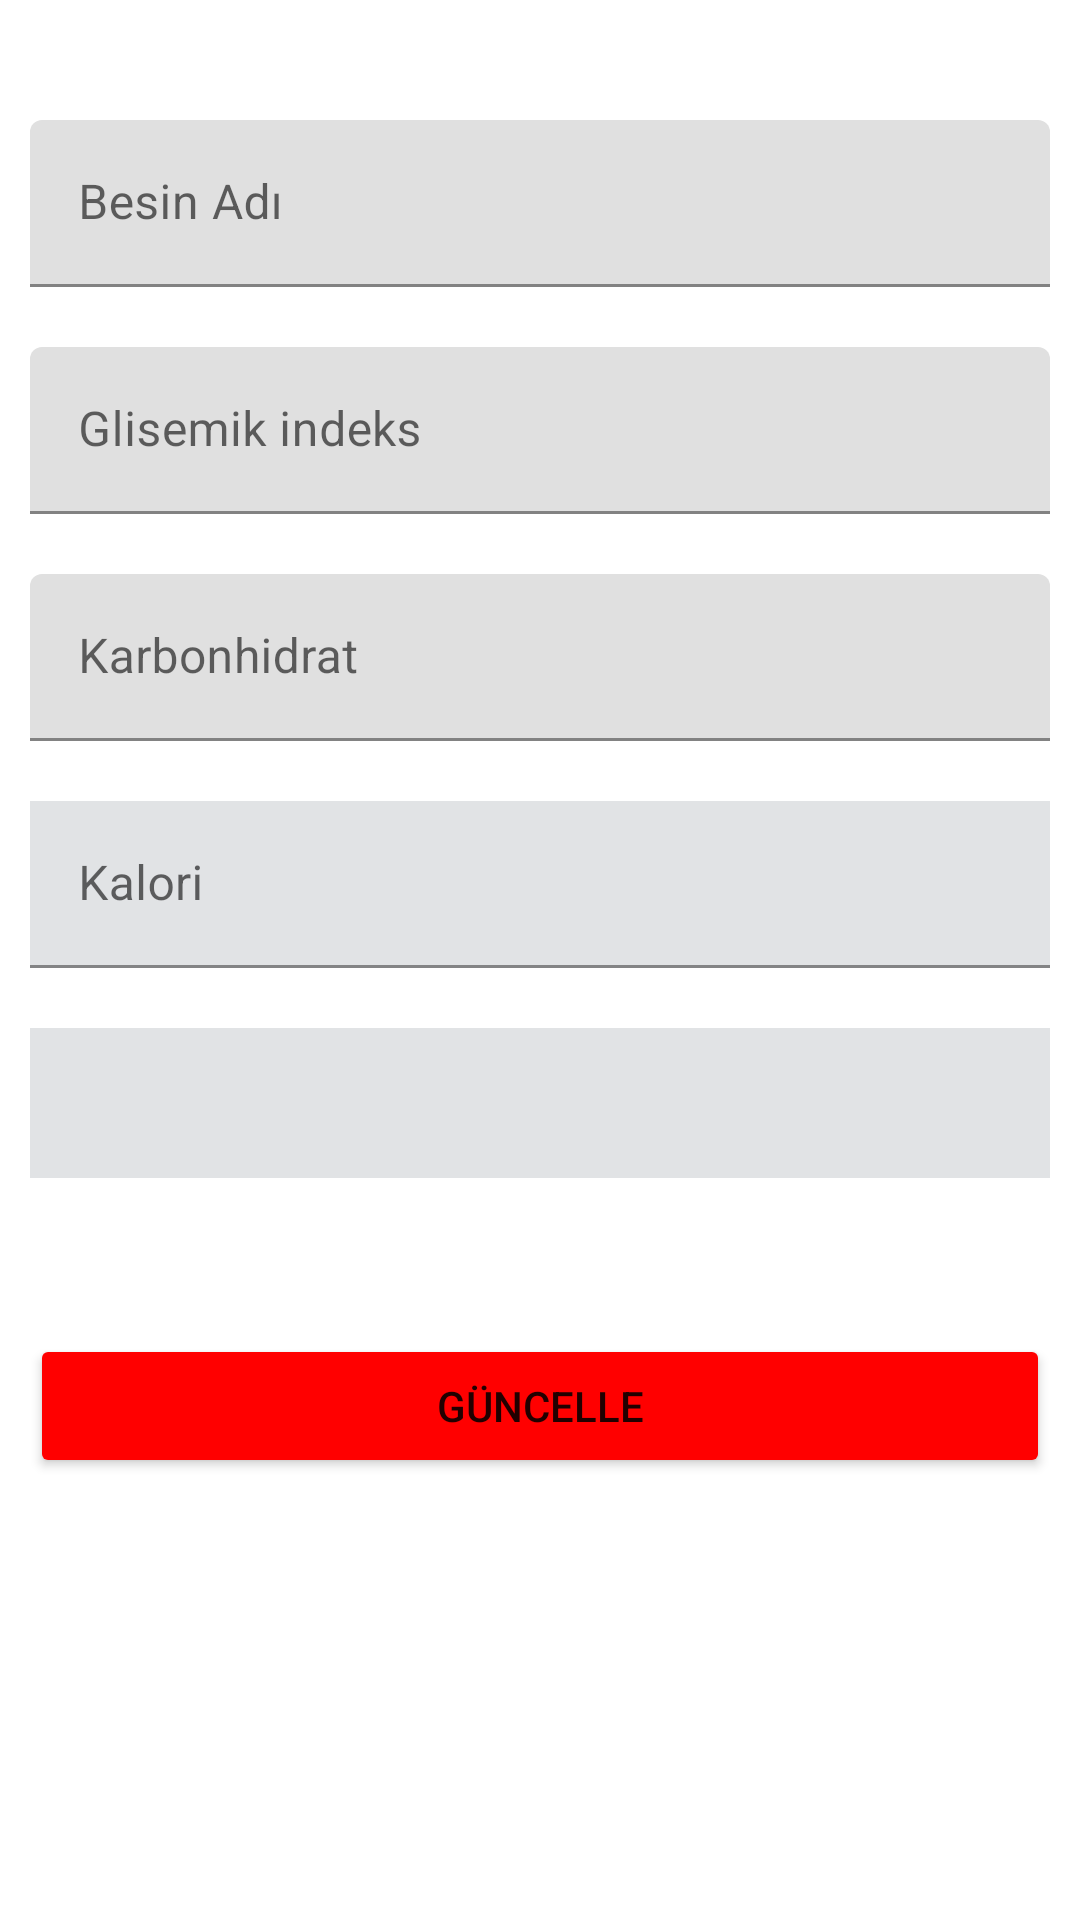

Reconstruct the res/layout file that produces this screen, plus the resources it refers to.
<!-- AndroidManifest.xml: application theme Theme.GlycemicIndex -->
<!-- res/layout/activity_home_detail.xml -->
<?xml version="1.0" encoding="utf-8"?>
<androidx.constraintlayout.widget.ConstraintLayout xmlns:android="http://schemas.android.com/apk/res/android"
    xmlns:app="http://schemas.android.com/apk/res-auto"
    xmlns:tools="http://schemas.android.com/tools"
    android:layout_width="match_parent"
    android:layout_height="match_parent"
    tools:context=".ui.foodMenu.FoodDetail">

    <com.google.android.material.textfield.TextInputLayout
        android:id="@+id/nameLayout"
        android:layout_width="0dp"
        android:layout_height="wrap_content"
        android:layout_marginStart="10dp"
        android:layout_marginTop="40dp"
        android:layout_marginEnd="10dp"
        android:hint="Besin Adı"
        app:layout_constraintEnd_toEndOf="parent"
        app:layout_constraintStart_toStartOf="parent"
        app:layout_constraintTop_toTopOf="parent">

        <com.google.android.material.textfield.TextInputEditText
            android:id="@+id/txtName"
            android:layout_width="match_parent"
            android:layout_height="wrap_content"
            android:inputType="text"
            android:textSize="16sp" />
    </com.google.android.material.textfield.TextInputLayout>

    <com.google.android.material.textfield.TextInputLayout
        android:id="@+id/glycemicLayout"
        android:layout_width="0dp"
        android:layout_height="wrap_content"
        android:layout_marginLeft="10dp"
        android:layout_marginTop="20dp"
        android:layout_marginRight="10dp"
        android:hint="Glisemik indeks"
        app:layout_constraintEnd_toEndOf="parent"
        app:layout_constraintStart_toStartOf="parent"
        app:layout_constraintTop_toBottomOf="@+id/nameLayout">

        <com.google.android.material.textfield.TextInputEditText
            android:id="@+id/txtGlycemic"
            android:layout_width="match_parent"
            android:layout_height="wrap_content"
            android:inputType="number" />
    </com.google.android.material.textfield.TextInputLayout>

    <com.google.android.material.textfield.TextInputLayout
        android:id="@+id/carboLayout"
        android:layout_width="0dp"
        android:layout_height="wrap_content"
        android:layout_marginStart="10dp"
        android:layout_marginTop="20dp"
        android:layout_marginEnd="10dp"
        android:hint="Karbonhidrat"
        app:layout_constraintEnd_toEndOf="parent"
        app:layout_constraintStart_toStartOf="parent"
        app:layout_constraintTop_toBottomOf="@+id/glycemicLayout">

        <com.google.android.material.textfield.TextInputEditText
            android:id="@+id/txtCarbo"
            android:layout_width="match_parent"
            android:layout_height="wrap_content"
            android:inputType="numberDecimal" />
    </com.google.android.material.textfield.TextInputLayout>

    <com.google.android.material.textfield.TextInputLayout
        android:id="@+id/calorieLayout"
        android:layout_width="0dp"
        android:layout_height="wrap_content"
        android:layout_marginStart="10dp"
        android:layout_marginTop="20dp"
        android:layout_marginEnd="10dp"
        android:hint="Kalori"
        app:layout_constraintEnd_toEndOf="parent"
        app:layout_constraintStart_toStartOf="parent"
        app:layout_constraintTop_toBottomOf="@+id/carboLayout">

        <com.google.android.material.textfield.TextInputEditText
            android:id="@+id/txtCalorie"
            android:layout_width="match_parent"
            android:layout_height="wrap_content"
            android:background="@color/material_dynamic_neutral90"
            android:inputType="number" />
    </com.google.android.material.textfield.TextInputLayout>

    <Spinner
        android:id="@+id/spinner"
        android:layout_width="0dp"
        android:layout_height="50dp"
        android:layout_marginLeft="10dp"
        android:layout_marginTop="20dp"
        android:layout_marginRight="10dp"
        android:background="@color/material_dynamic_neutral90"
        app:layout_constraintEnd_toEndOf="parent"
        app:layout_constraintStart_toStartOf="parent"
        app:layout_constraintTop_toBottomOf="@+id/calorieLayout" />

    <Button
        android:id="@+id/btnUpdate"
        android:layout_width="0dp"
        android:layout_height="wrap_content"
        android:layout_marginStart="10dp"
        android:layout_marginTop="52dp"
        android:layout_marginEnd="10dp"
        android:backgroundTint="#FF0000"
        android:text="Güncelle"
        app:layout_constraintEnd_toEndOf="parent"
        app:layout_constraintStart_toStartOf="parent"
        app:layout_constraintTop_toBottomOf="@+id/spinner" />

</androidx.constraintlayout.widget.ConstraintLayout>
<!-- resources referenced by this layout -->
<resources>
  <style name="Theme.GlycemicIndex" parent="Theme.MaterialComponents.DayNight.DarkActionBar">
          
          <item name="colorPrimary">@color/purple_500</item>
          <item name="colorPrimaryVariant">@color/purple_700</item>
          <item name="colorOnPrimary">@color/white</item>
          
          <item name="colorSecondary">@color/teal_200</item>
          <item name="colorSecondaryVariant">@color/teal_700</item>
          <item name="colorOnSecondary">@color/black</item>
          
          <item name="android:statusBarColor" tools:targetApi="l">?attr/colorPrimaryVariant</item>
          
      </style>
  <!-- not gathered from this repository: default colours our renderer supplied (Android Studio template values) -->
  <color name="purple_500">#FF6200EE</color>
  <color name="purple_700">#FF3700B3</color>
  <color name="teal_200">#FF03DAC5</color>
  <color name="teal_700">#FF018786</color>
  <color name="black">#FF000000</color>
  <color name="white">#FFFFFFFF</color>
</resources>
